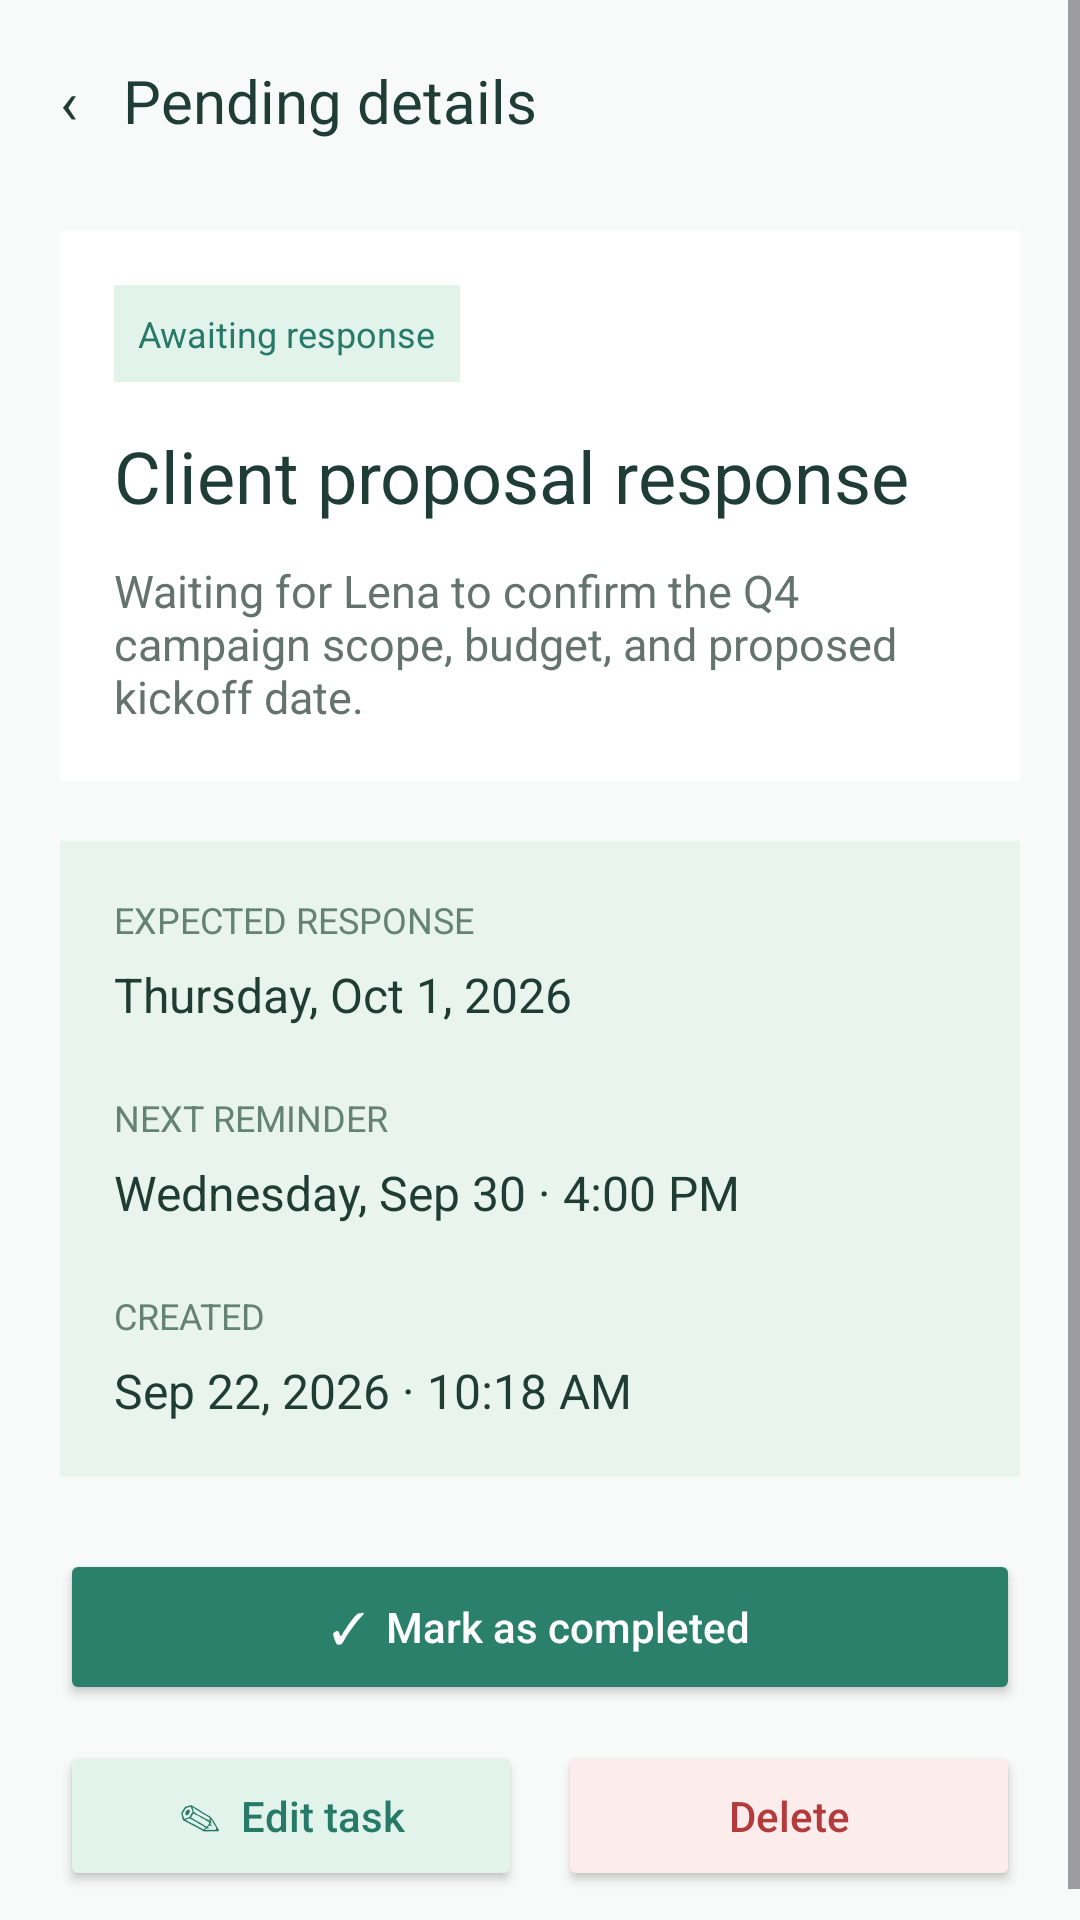

Here is an Android app screen rendered from its layout file. Give the layout XML and the strings, colors and styles it references.
<!-- AndroidManifest.xml: application theme Theme.Pending -->
<!-- res/layout/activity_task_details.xml -->
<?xml version="1.0" encoding="utf-8"?>
<ScrollView xmlns:android="http://schemas.android.com/apk/res/android"
    android:layout_width="match_parent"
    android:layout_height="match_parent"
    android:fillViewport="true"
    android:background="#F7FAF8">

    <LinearLayout
        android:layout_width="match_parent"
        android:layout_height="match_parent"
        android:orientation="vertical"
        android:padding="20dp">

        <TextView
            android:layout_width="match_parent"
            android:layout_height="wrap_content"
            android:text="‹   Pending details"
            android:textSize="20sp"
            android:textColor="#203D35"
            android:paddingBottom="30dp" />

        <LinearLayout
            android:layout_width="match_parent"
            android:layout_height="wrap_content"
            android:orientation="vertical"
            android:padding="18dp"
            android:background="#FFFFFF">

            <TextView
                android:layout_width="wrap_content"
                android:layout_height="wrap_content"
                android:text="Awaiting response"
                android:textColor="#267A67"
                android:background="#E2F3EC"
                android:padding="8dp"
                android:textSize="12sp" />

            <TextView
                android:id="@+id/taskTitle"
                android:layout_width="match_parent"
                android:layout_height="wrap_content"
                android:text="Client proposal response"
                android:textSize="24sp"
                android:textColor="#203D35"
                android:layout_marginTop="15dp" />

            <TextView
                android:id="@+id/taskDescription"
                android:layout_width="match_parent"
                android:layout_height="wrap_content"
                android:text="Waiting for Lena to confirm the Q4 campaign scope, budget, and proposed kickoff date."
                android:textSize="15sp"
                android:textColor="#64736E"
                android:layout_marginTop="12dp" />

        </LinearLayout>

        <LinearLayout
            android:layout_width="match_parent"
            android:layout_height="wrap_content"
            android:orientation="vertical"
            android:layout_marginTop="20dp"
            android:padding="18dp"
            android:background="#EAF4EF">

            <TextView
                android:layout_width="match_parent"
                android:layout_height="wrap_content"
                android:text="EXPECTED RESPONSE"
                android:textSize="12sp"
                android:textColor="#648278" />

            <TextView
                android:id="@+id/taskDueDate"
                android:layout_width="match_parent"
                android:layout_height="wrap_content"
                android:text="Thursday, Oct 1, 2026"
                android:textSize="16sp"
                android:textColor="#203D35"
                android:layout_marginTop="6dp" />

            <TextView
                android:layout_width="match_parent"
                android:layout_height="wrap_content"
                android:text="NEXT REMINDER"
                android:textSize="12sp"
                android:textColor="#648278"
                android:layout_marginTop="22dp" />

            <TextView
                android:id="@+id/taskReminder"
                android:layout_width="match_parent"
                android:layout_height="wrap_content"
                android:text="Wednesday, Sep 30 · 4:00 PM"
                android:textSize="16sp"
                android:textColor="#203D35"
                android:layout_marginTop="6dp" />

            <TextView
                android:layout_width="match_parent"
                android:layout_height="wrap_content"
                android:text="CREATED"
                android:textSize="12sp"
                android:textColor="#648278"
                android:layout_marginTop="22dp" />

            <TextView
                android:layout_width="match_parent"
                android:layout_height="wrap_content"
                android:text="Sep 22, 2026 · 10:18 AM"
                android:textSize="16sp"
                android:textColor="#203D35"
                android:layout_marginTop="6dp" />

        </LinearLayout>

        <Space
            android:layout_width="match_parent"
            android:layout_height="0dp"
            android:layout_weight="1" />

        <Button
            android:id="@+id/btnComplete"
            android:layout_width="match_parent"
            android:layout_height="52dp"
            android:text="✓  Mark as completed"
            android:textAllCaps="false"
            android:textColor="#FFFFFF"
            android:backgroundTint="#2B806B"
            android:layout_marginTop="24dp" />

        <LinearLayout
            android:layout_width="match_parent"
            android:layout_height="wrap_content"
            android:orientation="horizontal"
            android:layout_marginTop="12dp">

            <Button
                android:id="@+id/btnEdit"
                android:layout_width="0dp"
                android:layout_height="50dp"
                android:layout_weight="1"
                android:text="✎  Edit task"
                android:textAllCaps="false"
                android:textColor="#267A67"
                android:backgroundTint="#E2F3EC" />

            <Button
                android:id="@+id/btnDelete"
                android:layout_width="0dp"
                android:layout_height="50dp"
                android:layout_weight="1"
                android:text="Delete"
                android:textAllCaps="false"
                android:textColor="#B33B3B"
                android:backgroundTint="#FCECEC"
                android:layout_marginStart="12dp" />

        </LinearLayout>

    </LinearLayout>
</ScrollView>
<!-- resources referenced by this layout -->
<resources>
  <style name="Theme.Pending" parent="Base.Theme.Pending" />
  <style name="Base.Theme.Pending" parent="Theme.Material3.DayNight.NoActionBar">
  
          <item name="colorPrimary">#2B806B</item>
          <item name="colorOnPrimary">#FFFFFF</item>
  
          <item name="colorSecondary">#267A67</item>
          <item name="colorOnSecondary">#FFFFFF</item>
  
          <item name="colorSurface">#F7FAF8</item>
          <item name="colorOnSurface">#203D35</item>
  
          <item name="colorAccent">#2B806B</item>
  
      </style>
</resources>
